Labelled photos from "data", an image-classification folder in magahisca/dfruitdisease. The possible labels are: anthracnose, cactus virus X, healthy, stem canker.

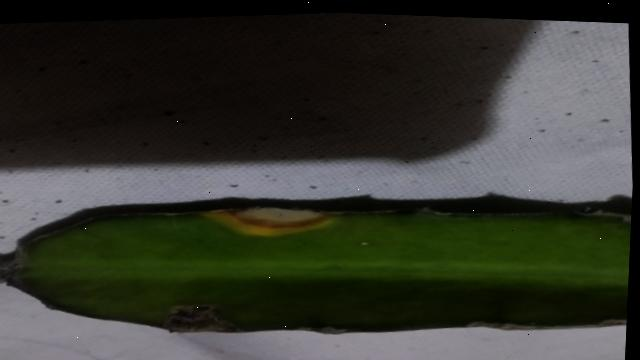
Label: anthracnose

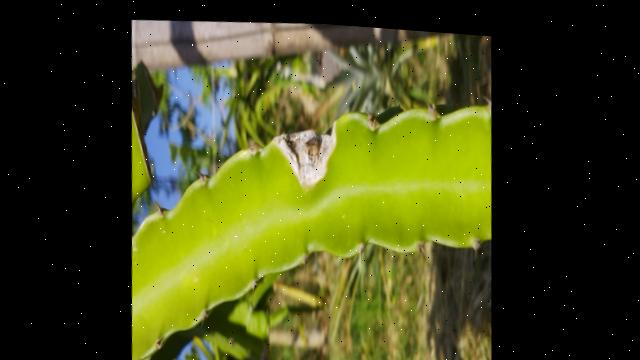
Label: stem canker

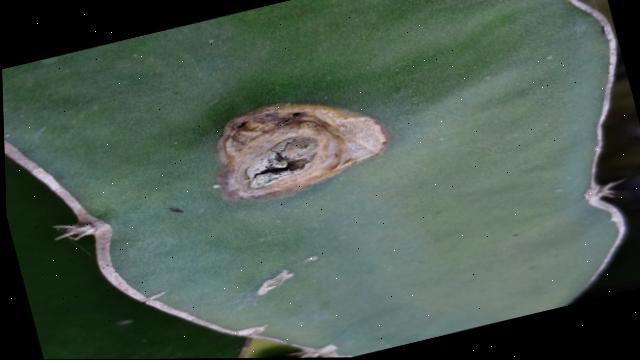
Label: stem canker

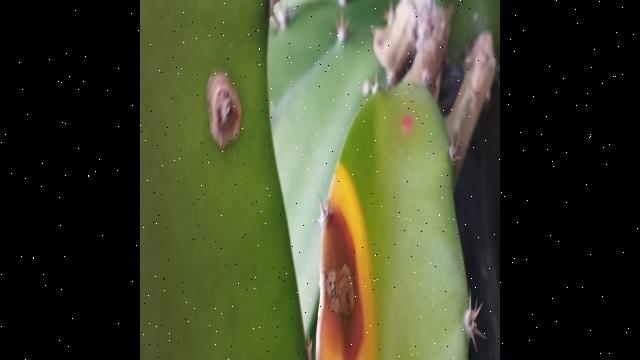
Label: anthracnose

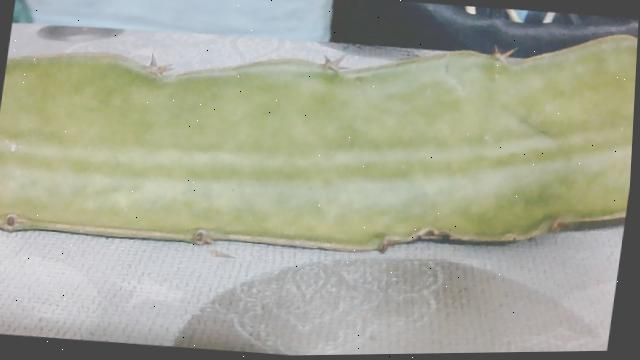
Label: cactus virus X

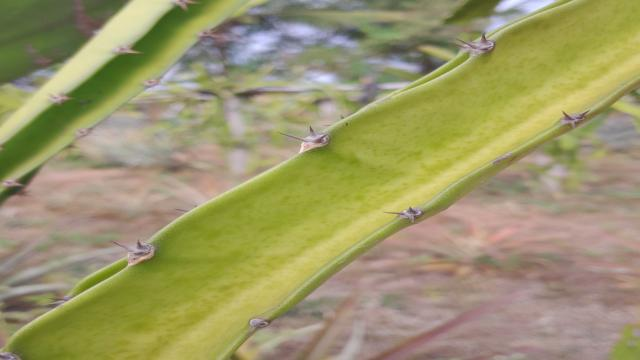
Label: healthy
